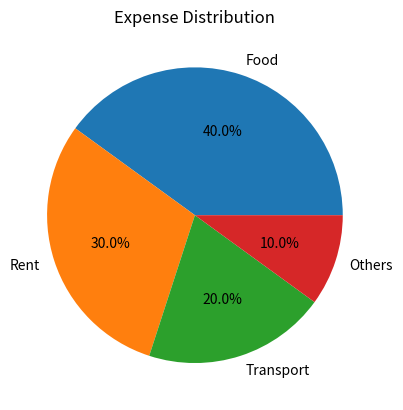

Here is the Python script that generated this plot:
# Question 8. Pie chart
import matplotlib.pyplot as plt
categories = ["Food", "Rent", "Transport", "Others"]
values = [40, 30, 20, 10]
plt.pie(values, labels=categories, autopct="%1.1f%%")
plt.title("Expense Distribution")
plt.show()
print("Name: Raja Kumar")
print("Roll: 23053769")
